Photos from the image-classification dataset "dataset" in the GitHub repository springboardmentor27300a/AI-Powered-Food-Freshness-Detection-and-Predictive-Shelf-Life-Monitoring-Platform. Its 3 classes are: fresh, less fresh, rotten.

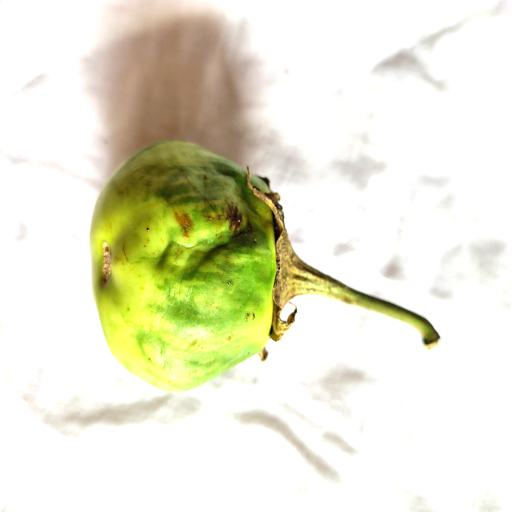
Label: less fresh

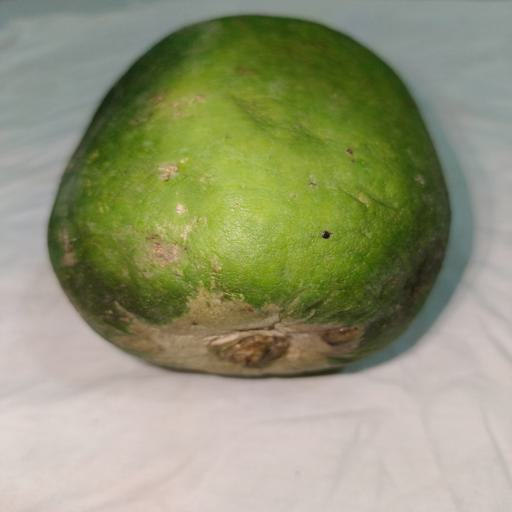
Label: fresh

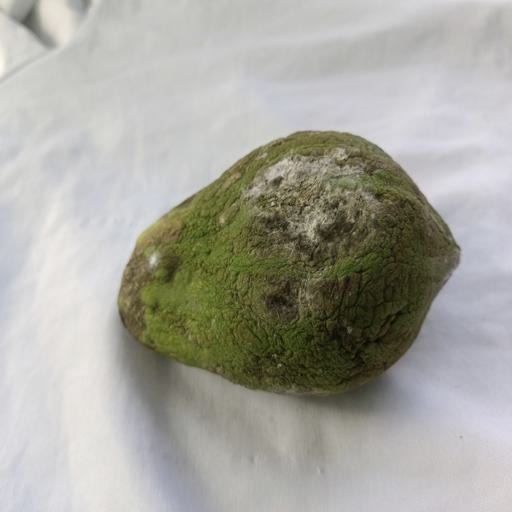
Label: rotten

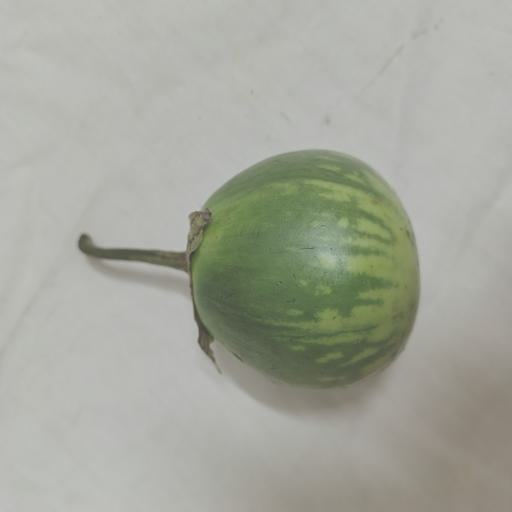
Label: fresh

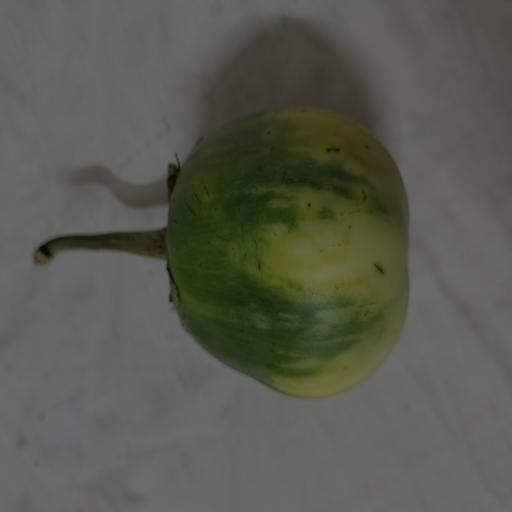
Label: less fresh

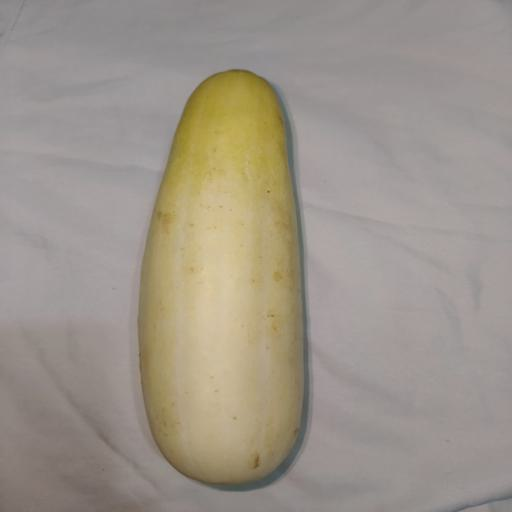
Label: rotten
